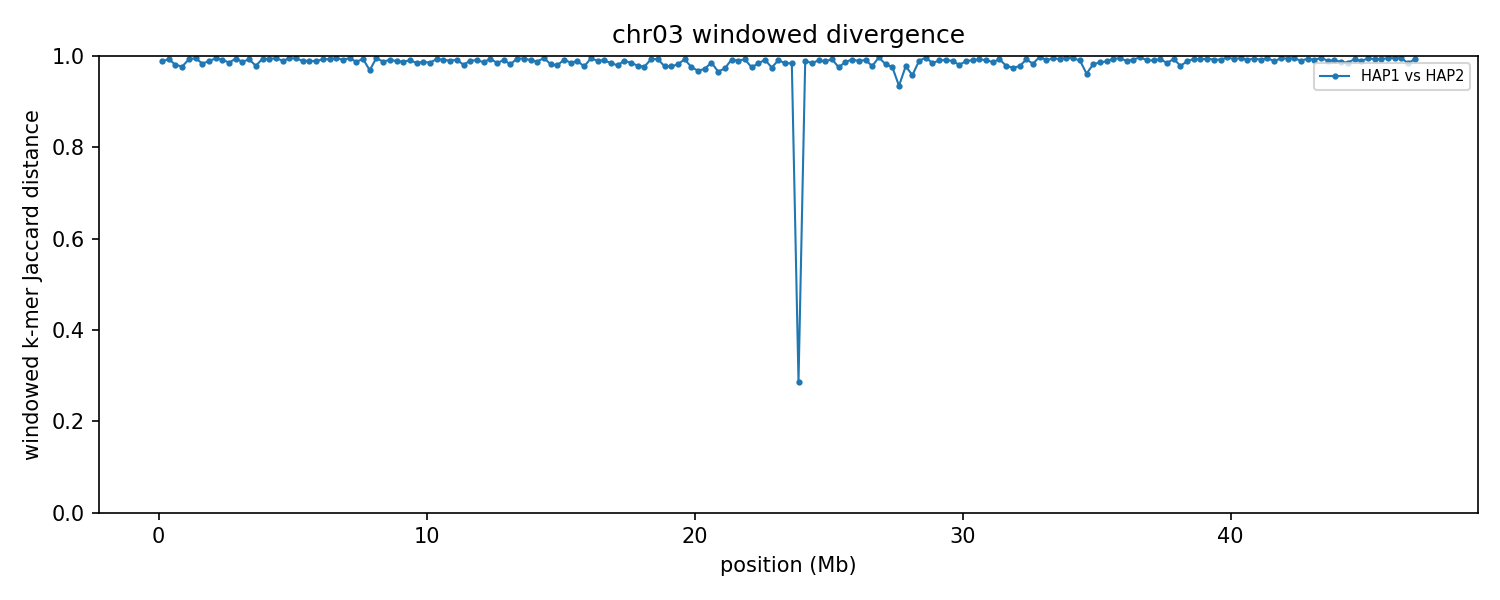

Data behind this chart, as committed beside it:
group	win_start	win_end	unit_a	unit_b	hap_a	hap_b	chrom_a	chrom_b	kmers_a	kmers_b	shared	union	jaccard_distance
chr03	1	250000	HAP1_chr03	HAP2_chr03	HAP1	HAP2	3	3	146500	230561	4474	372587	0.988
chr03	250001	500000	HAP1_chr03	HAP2_chr03	HAP1	HAP2	3	3	165003	242044	2674	404373	0.9934
chr03	500001	750000	HAP1_chr03	HAP2_chr03	HAP1	HAP2	3	3	211138	208387	7988	411537	0.9806
chr03	750001	1000000	HAP1_chr03	HAP2_chr03	HAP1	HAP2	3	3	213496	226368	9907	429957	0.977
chr03	1000001	1250000	HAP1_chr03	HAP2_chr03	HAP1	HAP2	3	3	237196	232571	3443	466324	0.9926
chr03	1250001	1500000	HAP1_chr03	HAP2_chr03	HAP1	HAP2	3	3	220384	225800	2102	444082	0.9953
chr03	1500001	1750000	HAP1_chr03	HAP2_chr03	HAP1	HAP2	3	3	224739	160084	6234	378589	0.9835
chr03	1750001	2000000	HAP1_chr03	HAP2_chr03	HAP1	HAP2	3	3	232078	224724	5185	451617	0.9885
chr03	2000001	2250000	HAP1_chr03	HAP2_chr03	HAP1	HAP2	3	3	234142	223188	2182	455148	0.9952
chr03	2250001	2500000	HAP1_chr03	HAP2_chr03	HAP1	HAP2	3	3	206261	195449	3228	398482	0.9919
chr03	2500001	2750000	HAP1_chr03	HAP2_chr03	HAP1	HAP2	3	3	225225	152223	5420	372028	0.9854
chr03	2750001	3000000	HAP1_chr03	HAP2_chr03	HAP1	HAP2	3	3	232817	230495	2619	460693	0.9943
chr03	3000001	3250000	HAP1_chr03	HAP2_chr03	HAP1	HAP2	3	3	223777	222086	5575	440288	0.9873
chr03	3250001	3500000	HAP1_chr03	HAP2_chr03	HAP1	HAP2	3	3	233574	223430	3271	453733	0.9928
chr03	3500001	3750000	HAP1_chr03	HAP2_chr03	HAP1	HAP2	3	3	223063	194348	8797	408614	0.9785
chr03	3750001	4000000	HAP1_chr03	HAP2_chr03	HAP1	HAP2	3	3	227955	236287	2674	461568	0.9942
chr03	4000001	4250000	HAP1_chr03	HAP2_chr03	HAP1	HAP2	3	3	237605	238682	3241	473046	0.9931
chr03	4250001	4500000	HAP1_chr03	HAP2_chr03	HAP1	HAP2	3	3	237570	240883	2233	476220	0.9953
chr03	4500001	4750000	HAP1_chr03	HAP2_chr03	HAP1	HAP2	3	3	219920	228745	4559	444106	0.9897
chr03	4750001	5000000	HAP1_chr03	HAP2_chr03	HAP1	HAP2	3	3	236483	226767	2518	460732	0.9945
chr03	5000001	5250000	HAP1_chr03	HAP2_chr03	HAP1	HAP2	3	3	234857	240317	2451	472723	0.9948
chr03	5250001	5500000	HAP1_chr03	HAP2_chr03	HAP1	HAP2	3	3	239917	229851	5038	464730	0.9892
chr03	5500001	5750000	HAP1_chr03	HAP2_chr03	HAP1	HAP2	3	3	233034	192623	4298	421359	0.9898
chr03	5750001	6000000	HAP1_chr03	HAP2_chr03	HAP1	HAP2	3	3	225378	238150	5269	458259	0.9885
chr03	6000001	6250000	HAP1_chr03	HAP2_chr03	HAP1	HAP2	3	3	232206	241786	3261	470731	0.9931
chr03	6250001	6500000	HAP1_chr03	HAP2_chr03	HAP1	HAP2	3	3	221112	242056	3244	459924	0.9929
chr03	6500001	6750000	HAP1_chr03	HAP2_chr03	HAP1	HAP2	3	3	236527	236349	2367	470509	0.995
chr03	6750001	7000000	HAP1_chr03	HAP2_chr03	HAP1	HAP2	3	3	233718	232941	3713	462946	0.992
chr03	7000001	7250000	HAP1_chr03	HAP2_chr03	HAP1	HAP2	3	3	236660	195634	2111	430183	0.9951
chr03	7250001	7500000	HAP1_chr03	HAP2_chr03	HAP1	HAP2	3	3	224755	225291	5595	444451	0.9874
chr03	7500001	7750000	HAP1_chr03	HAP2_chr03	HAP1	HAP2	3	3	241424	234333	3063	472694	0.9935
chr03	7750001	8000000	HAP1_chr03	HAP2_chr03	HAP1	HAP2	3	3	228061	230282	13834	444509	0.9689
chr03	8000001	8250000	HAP1_chr03	HAP2_chr03	HAP1	HAP2	3	3	233877	217558	1844	449591	0.9959
chr03	8250001	8500000	HAP1_chr03	HAP2_chr03	HAP1	HAP2	3	3	222780	212501	5465	429816	0.9873
chr03	8500001	8750000	HAP1_chr03	HAP2_chr03	HAP1	HAP2	3	3	228262	216839	3560	441541	0.9919
chr03	8750001	9000000	HAP1_chr03	HAP2_chr03	HAP1	HAP2	3	3	218797	181203	4463	395537	0.9887
chr03	9000001	9250000	HAP1_chr03	HAP2_chr03	HAP1	HAP2	3	3	237053	205715	5363	437405	0.9877
chr03	9250001	9500000	HAP1_chr03	HAP2_chr03	HAP1	HAP2	3	3	217487	231618	4243	444862	0.9905
chr03	9500001	9750000	HAP1_chr03	HAP2_chr03	HAP1	HAP2	3	3	222935	215877	6478	432334	0.985
chr03	9750001	10000000	HAP1_chr03	HAP2_chr03	HAP1	HAP2	3	3	225092	237058	5953	456197	0.987
chr03	10000001	10250000	HAP1_chr03	HAP2_chr03	HAP1	HAP2	3	3	226734	230657	6451	450940	0.9857
chr03	10250001	10500000	HAP1_chr03	HAP2_chr03	HAP1	HAP2	3	3	229619	232734	3171	459182	0.9931
chr03	10500001	10750000	HAP1_chr03	HAP2_chr03	HAP1	HAP2	3	3	217785	235676	3760	449701	0.9916
chr03	10750001	11000000	HAP1_chr03	HAP2_chr03	HAP1	HAP2	3	3	219306	241663	4656	456313	0.9898
chr03	11000001	11250000	HAP1_chr03	HAP2_chr03	HAP1	HAP2	3	3	210262	224683	3544	431401	0.9918
chr03	11250001	11500000	HAP1_chr03	HAP2_chr03	HAP1	HAP2	3	3	211140	231118	8345	433913	0.9808
chr03	11500001	11750000	HAP1_chr03	HAP2_chr03	HAP1	HAP2	3	3	225092	235156	4625	455623	0.9898
chr03	11750001	12000000	HAP1_chr03	HAP2_chr03	HAP1	HAP2	3	3	204151	234136	3969	434318	0.9909
chr03	12000001	12250000	HAP1_chr03	HAP2_chr03	HAP1	HAP2	3	3	220554	204186	5664	419076	0.9865
chr03	12250001	12500000	HAP1_chr03	HAP2_chr03	HAP1	HAP2	3	3	211692	231423	2717	440398	0.9938
chr03	12500001	12750000	HAP1_chr03	HAP2_chr03	HAP1	HAP2	3	3	181067	228213	6076	403204	0.9849
chr03	12750001	13000000	HAP1_chr03	HAP2_chr03	HAP1	HAP2	3	3	218651	219706	3966	434391	0.9909
chr03	13000001	13250000	HAP1_chr03	HAP2_chr03	HAP1	HAP2	3	3	200035	230245	7651	422629	0.9819
chr03	13250001	13500000	HAP1_chr03	HAP2_chr03	HAP1	HAP2	3	3	149556	231748	2092	379212	0.9945
chr03	13500001	13750000	HAP1_chr03	HAP2_chr03	HAP1	HAP2	3	3	132852	235438	2054	366236	0.9944
chr03	13750001	14000000	HAP1_chr03	HAP2_chr03	HAP1	HAP2	3	3	161577	236583	3563	394597	0.991
chr03	14000001	14250000	HAP1_chr03	HAP2_chr03	HAP1	HAP2	3	3	142917	224249	4391	362775	0.9879
chr03	14250001	14500000	HAP1_chr03	HAP2_chr03	HAP1	HAP2	3	3	137912	236968	1624	373256	0.9956
chr03	14500001	14750000	HAP1_chr03	HAP2_chr03	HAP1	HAP2	3	3	102142	231821	5930	328033	0.9819
chr03	14750001	15000000	HAP1_chr03	HAP2_chr03	HAP1	HAP2	3	3	134348	234909	7466	361791	0.9794
... 128 more rows
